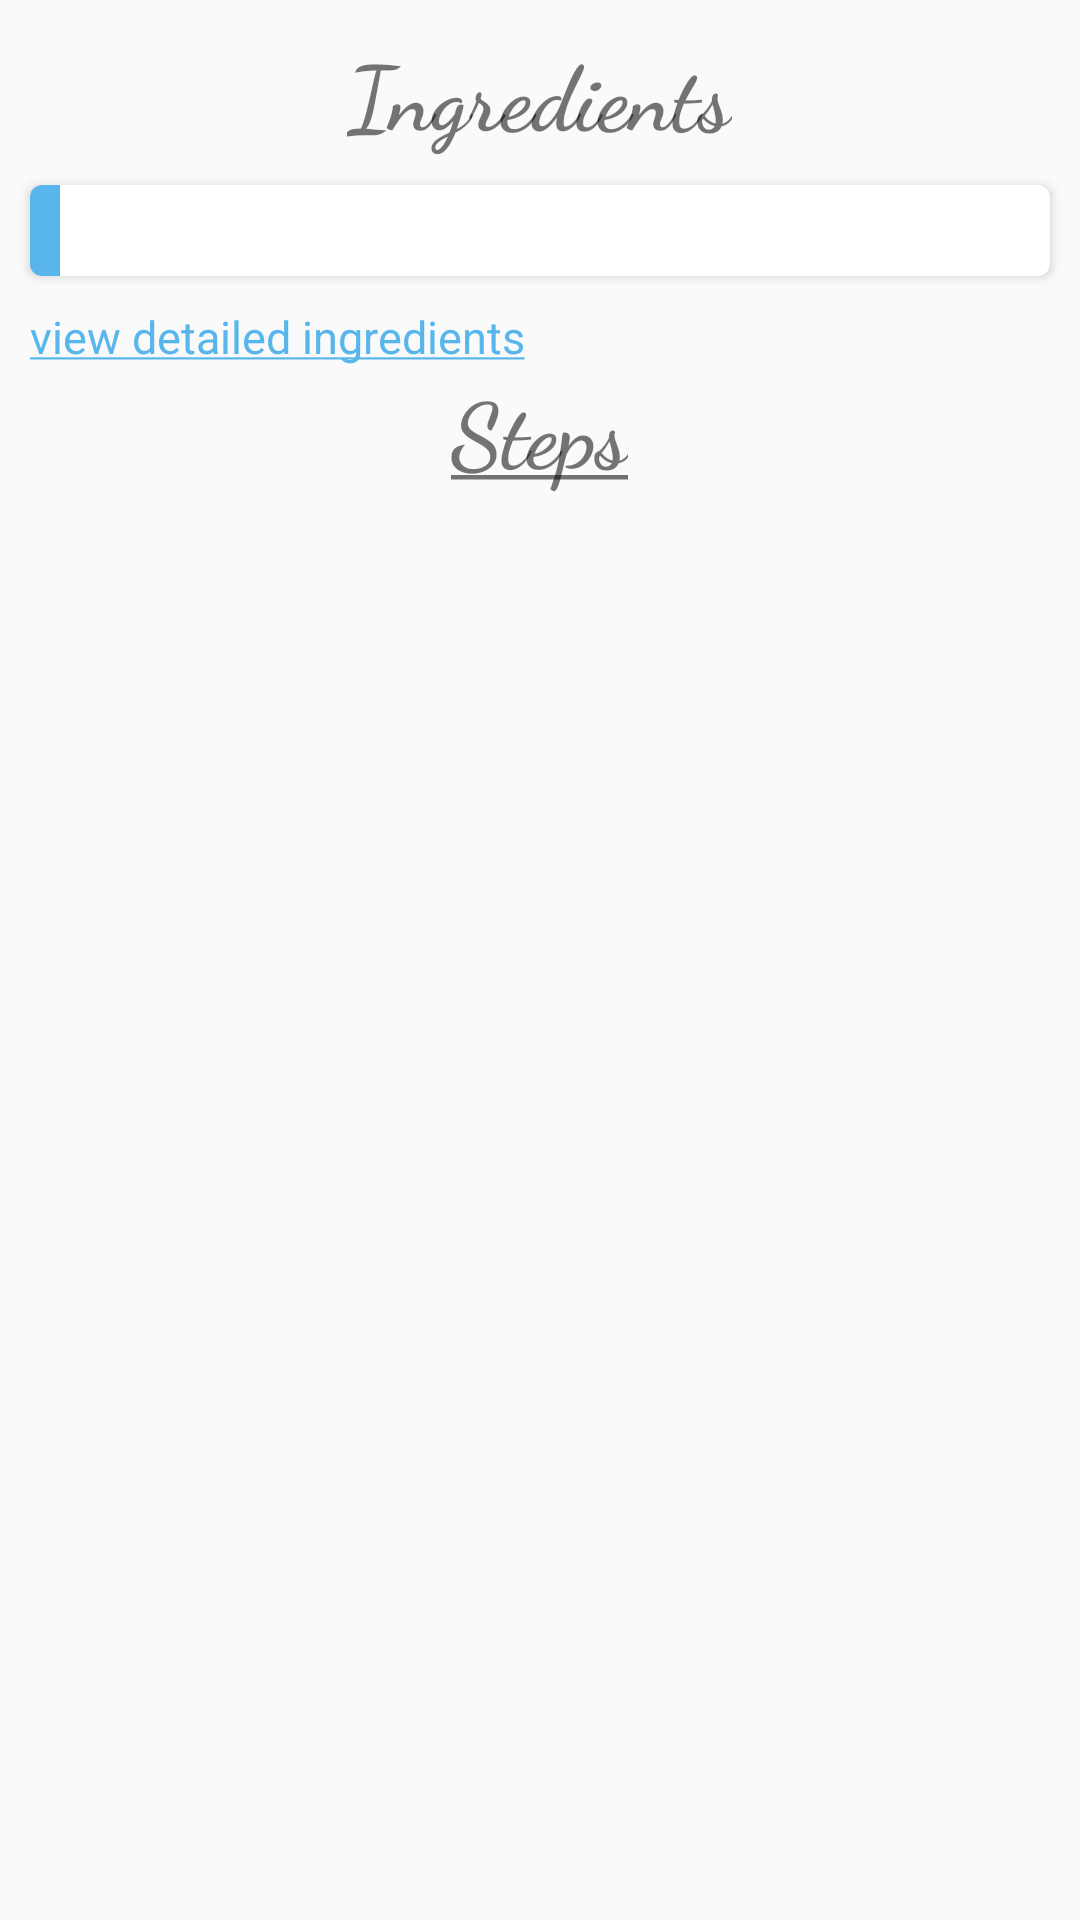

Android layout source for this screen:
<!-- AndroidManifest.xml: application theme AppTheme -->
<!-- res/layout/ingredients_details_fragment.xml -->
<android.support.v4.widget.NestedScrollView xmlns:android="http://schemas.android.com/apk/res/android"
    xmlns:tools="http://schemas.android.com/tools"
    android:id="@+id/nestedScrollView"
    android:layout_width="match_parent"
    android:layout_height="match_parent"
    tools:context="com.example.android.bakingapp.Activity.FoodDetails">

    <LinearLayout
        android:layout_width="match_parent"
        android:layout_height="match_parent"
        android:orientation="vertical"
        android:focusableInTouchMode="true">

    <LinearLayout
        android:layout_width="match_parent"
        android:layout_height="0dp"
        android:layout_weight="1"
        android:orientation="vertical">

        <ImageView
            android:layout_width="wrap_content"
            android:layout_height="wrap_content"
            android:layout_gravity="center_horizontal"
            android:layout_marginTop="10dp"
            android:src="@drawable/ingredient"/>

        <TextView
            android:layout_width="wrap_content"
            android:layout_height="wrap_content"
            android:text="@string/view_ingredients"
            android:fontFamily="cursive"
            android:textStyle="bold"
            android:textSize="30sp"
            android:layout_gravity="center_horizontal" />

        <android.support.v7.widget.CardView
            xmlns:android="http://schemas.android.com/apk/res/android"
            xmlns:card_view="http://schemas.android.com/apk/res-auto"
            android:layout_width="match_parent"
            android:layout_height="wrap_content"
            card_view:cardCornerRadius="4dp"
            android:layout_margin="10dp">

            <TextView
                android:layout_width="wrap_content"
                android:layout_height="wrap_content"
                android:id="@+id/ingredients"
                android:fontFamily="serif"
                android:padding="5dp"
                android:textStyle="bold"
                android:textSize="15sp"
                android:background="#58b6ec"/>
        </android.support.v7.widget.CardView>

        <TextView
            android:layout_width="wrap_content"
            android:layout_height="wrap_content"
            android:text="@string/view_details"
            android:textColor="#58b6ec"
            android:id="@+id/txtbtn"
            android:textSize="15sp"
            android:layout_marginLeft="10dp"/>

    </LinearLayout>

        <LinearLayout
            android:layout_width="match_parent"
            android:layout_height="0dp"
            android:layout_weight="1"
            android:orientation="vertical">

            <TextView
                android:layout_width="wrap_content"
                android:layout_height="wrap_content"
                android:text="@string/view_steps"
                android:fontFamily="cursive"
                android:textStyle="bold"
                android:textSize="30sp"
                android:layout_gravity="center_horizontal"/>

            <android.support.v7.widget.RecyclerView
                android:id="@+id/steps"
                android:layout_width="match_parent"
                android:layout_height="wrap_content">
            </android.support.v7.widget.RecyclerView>

        </LinearLayout>

    </LinearLayout>

</android.support.v4.widget.NestedScrollView>
<!-- resources referenced by this layout -->
<resources>
  <string name="view_details"><u>view detailed ingredients</u></string>
  <string name="view_ingredients">Ingredients</string>
  <string name="view_steps"><u>Steps</u></string>
  <style name="AppTheme" parent="Base.Theme.AppCompat.Light.DarkActionBar">
          
          <item name="colorPrimary">@color/colorPrimary</item>
          <item name="colorPrimaryDark">@color/colorPrimaryDark</item>
          <item name="colorAccent">@color/colorAccent</item>
      </style>
  <!-- not gathered from this repository: default colours our renderer supplied (Android Studio template values) -->
  <color name="colorPrimary">#FF6200EE</color>
  <color name="colorPrimaryDark">#FF3700B3</color>
  <color name="colorAccent">#FF03DAC5</color>
</resources>
